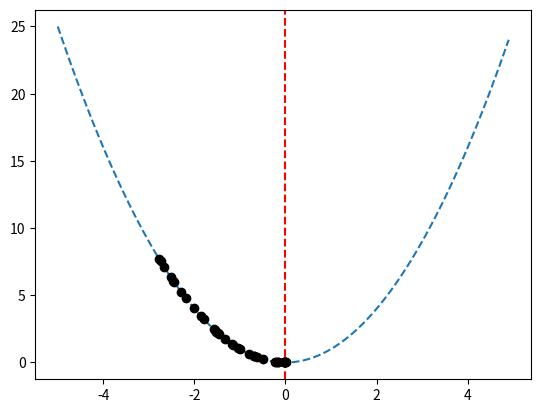

Source code (Python):
# Objective function
from numpy import asarray, arange
from numpy.random import randn, rand, seed
from matplotlib import pyplot as plt

def objective(x):
    return x[0]**2.0

def plot_curve():
    r_min, r_max = -5.0, 5.0
    inputs = arange(r_min, r_max, 0.1)
    results = [objective([x]) for x in inputs]
    plt.plot(inputs, results)
    x_optima = 0.0
    plt.axvline(x = x_optima, ls='--', color = 'red')
    plt.show()

# hill climbing local search algorithm
def hillclimbing(objective, bounds, n_iterations, step_size):
	# generate an initial point
	solution = bounds[:, 0] + rand(len(bounds)) * (bounds[:, 1] - bounds[:, 0])
	# evaluate the initial point
	solution_eval = objective(solution)
	# run the hill climb
	solutions = list()
	solutions.append(solution)
	for i in range(n_iterations):
		# take a step
		candidate = solution + randn(len(bounds)) * step_size
		# evaluate candidate point
		candidte_eval = objective(candidate)
		# check if we should keep the new point
		if candidte_eval <= solution_eval:
			# store the new point
			solution, solution_eval = candidate, candidte_eval
			# keep track of solutions
			solutions.append(solution)
			# report progress
			print('>%d f(%s) = %.5f' % (i, solution, solution_eval))
	return [solution, solution_eval, solutions]

def main():
    seed(5)
    bounds = asarray([[-5.0, 5.0]])
    n_iterations = 1000
    step_size = 1e-1
    best, score, scores = hillclimbing(objective, bounds, n_iterations, step_size)
    print('Done!')
    print('f(%s) = %f' % (best, score))

    plt.plot(scores, '.-')
    plt.xlabel('Improvement Number')
    plt.ylabel('Evaluation f(x)')
    plt.show()

def main2():
    seed(5)
    bounds = asarray([[-5.0, 5.0]])
    n_iterations = 1000
    step_size = 1e-1
    best, score, solutions = hillclimbing(objective, bounds, n_iterations, step_size)
    print('Done!')
    print('f(%s) = %f' % (best, score))
    
    # sample input range uniformly at 0.1 increments
    inputs = arange(bounds[0,0], bounds[0,1], 0.1)
    # create a line plot of input vs result
    plt.plot(inputs, [objective([x]) for x in inputs], '--')
    # draw a vertical line at the optimal input
    plt.axvline(x=[0.0], ls='--', color='red')
    # plot the sample as black circles
    plt.plot(solutions, [objective(x) for x in solutions], 'o', color='black')
    plt.show()

if __name__ == '__main__':
    #plot_curve()
    #main()
    main2()
